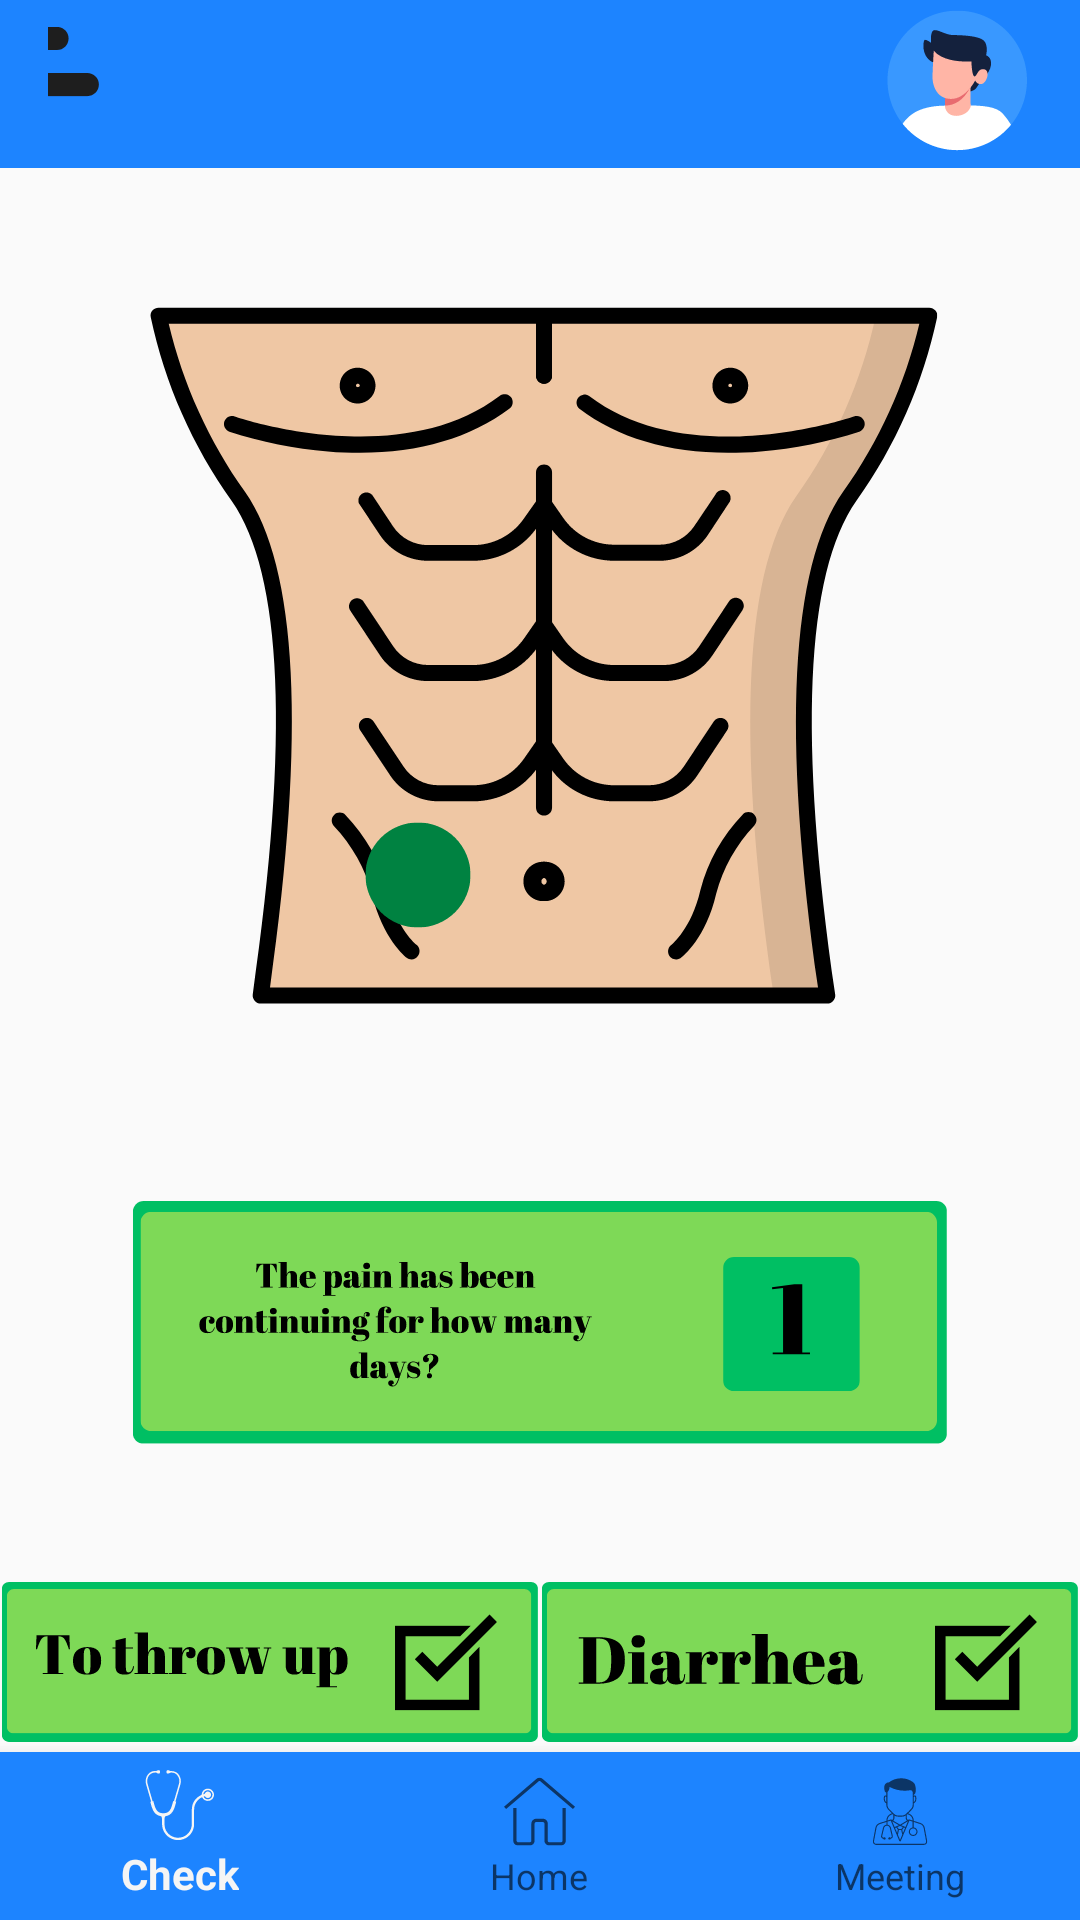

Layout XML and referenced resources for this Android screen:
<!-- AndroidManifest.xml: application theme Theme.MedicineView -->
<!-- res/layout/qarin.xml -->
<?xml version="1.0" encoding="utf-8"?>
<androidx.constraintlayout.widget.ConstraintLayout xmlns:android="http://schemas.android.com/apk/res/android"
    xmlns:app="http://schemas.android.com/apk/res-auto"
    xmlns:tools="http://schemas.android.com/tools"
    android:layout_width="match_parent"
    android:layout_height="match_parent"
    tools:context=".MainActivity">


    <com.google.android.material.bottomnavigation.BottomNavigationView
        android:id="@+id/bottomNavigationView"
        android:layout_width="0dp"
        android:layout_height="wrap_content"
        android:background="@color/green"
        app:layout_constraintBottom_toBottomOf="parent"
        app:layout_constraintEnd_toEndOf="parent"
        app:layout_constraintStart_toStartOf="parent"
        app:menu="@menu/bottom_menu">

    </com.google.android.material.bottomnavigation.BottomNavigationView>

    <androidx.appcompat.widget.Toolbar
        android:id="@+id/toolbar"
        android:layout_width="match_parent"
        android:layout_height="wrap_content"
        android:background="@color/green"
        android:minHeight="?attr/actionBarSize"
        android:theme="?attr/actionBarTheme"
        app:layout_constraintEnd_toEndOf="parent"
        app:layout_constraintStart_toStartOf="parent"
        app:layout_constraintTop_toTopOf="parent">


        <LinearLayout
            android:id="@+id/profileButtonContainer"
            android:layout_width="wrap_content"
            android:layout_height="wrap_content"
            android:layout_marginEnd="16dp"
            android:gravity="end"
            android:orientation="horizontal">

            

            <ImageButton
                android:id="@+id/hambur"
                android:layout_width="50dp"
                android:layout_height="50dp"
                android:background="?attr/selectableItemBackgroundBorderless"
                android:contentDescription="Profil"
                android:src="@drawable/hambur" />

            <ImageButton
                android:id="@+id/profileButton"
                android:layout_width="50dp"
                android:layout_height="50dp"
                android:layout_marginLeft="260dp"
                android:background="?attr/selectableItemBackgroundBorderless"
                android:contentDescription="Profil"
                android:src="@drawable/profile" />
        </LinearLayout>
    </androidx.appcompat.widget.Toolbar>

    <ImageView
        android:id="@+id/imageView2"
        android:layout_width="266dp"
        android:layout_height="298dp"
        app:layout_constraintBottom_toTopOf="@+id/bottomNavigationView"
        app:layout_constraintEnd_toEndOf="parent"
        app:layout_constraintHorizontal_bias="0.496"
        app:layout_constraintStart_toStartOf="parent"
        app:layout_constraintTop_toBottomOf="@+id/toolbar"
        app:layout_constraintVertical_bias="0.088"
        app:srcCompat="@drawable/qarin" />

    <Button
        android:id="@+id/button"
        android:layout_width="48dp"
        android:layout_height="48dp"
        android:layout_marginTop="268dp"
        android:background="@drawable/circle"
        app:layout_constraintEnd_toEndOf="parent"
        app:layout_constraintHorizontal_bias="0.371"
        app:layout_constraintStart_toStartOf="parent"
        app:layout_constraintTop_toTopOf="parent" />

    <ImageView
        android:id="@+id/imageView3"
        android:layout_width="326dp"
        android:layout_height="82dp"
        android:layout_marginTop="26dp"
        app:layout_constraintEnd_toEndOf="parent"
        app:layout_constraintStart_toStartOf="parent"
        app:layout_constraintTop_toBottomOf="@+id/imageView2"
        app:srcCompat="@drawable/agri_back" />

    <ImageView
        android:id="@+id/imageView4"
        android:layout_width="180dp"
        android:layout_height="70dp"
        android:layout_marginStart="16dp"
        android:layout_marginTop="37dp"
        app:layout_constraintEnd_toStartOf="@+id/imageView5"
        app:layout_constraintStart_toStartOf="parent"
        app:layout_constraintTop_toBottomOf="@+id/imageView3"
        app:srcCompat="@drawable/qusma" />

    <ImageView
        android:id="@+id/imageView5"
        android:layout_width="180dp"
        android:layout_height="70dp"
        android:layout_marginTop="37dp"
        android:layout_marginEnd="16dp"
        app:layout_constraintEnd_toEndOf="parent"
        app:layout_constraintStart_toEndOf="@+id/imageView4"
        app:layout_constraintTop_toBottomOf="@+id/imageView3"
        app:srcCompat="@drawable/ishal" />

    <ImageView
        android:id="@+id/imageView6"
        android:layout_width="310dp"
        android:layout_height="87dp"
        android:layout_marginTop="20dp"
        android:layout_marginBottom="79dp"
        app:layout_constraintBottom_toTopOf="@+id/bottomNavigationView"
        app:layout_constraintEnd_toEndOf="parent"
        app:layout_constraintHorizontal_bias="0.493"
        app:layout_constraintStart_toStartOf="parent"
        app:layout_constraintTop_toBottomOf="@+id/imageView4"
        app:srcCompat="@drawable/devaml" />


</androidx.constraintlayout.widget.ConstraintLayout>
<!-- resources referenced by this layout -->
<resources>
  <color name="green">#1D84FF</color>
  <!-- drawable agri_back: vector/xml drawable (drawable, 31670 chars, omitted) -->
  <!-- drawable circle (drawable) -->
  <vector xmlns:android="http://schemas.android.com/apk/res/android"
      android:width="50dp"
      android:height="50dp"
      android:viewportWidth="37.5"
      android:viewportHeight="37.5">
    <group>
      <clip-path
          android:pathData="M4.797,4.797L32.18,4.797L32.18,32.18L4.797,32.18ZM4.797,4.797"/>
      <path
          android:pathData="M32.18,18.488C32.18,19.387 32.094,20.277 31.918,21.16C31.742,22.043 31.48,22.898 31.137,23.727C30.793,24.559 30.371,25.348 29.871,26.094C29.375,26.844 28.805,27.535 28.172,28.172C27.535,28.805 26.844,29.375 26.094,29.871C25.348,30.371 24.559,30.793 23.727,31.137C22.898,31.48 22.043,31.742 21.16,31.918C20.277,32.094 19.387,32.18 18.488,32.18C17.59,32.18 16.699,32.094 15.816,31.918C14.934,31.742 14.078,31.48 13.25,31.137C12.418,30.793 11.629,30.371 10.883,29.871C10.133,29.375 9.441,28.805 8.805,28.172C8.172,27.535 7.602,26.844 7.102,26.094C6.605,25.348 6.184,24.559 5.84,23.727C5.492,22.898 5.234,22.043 5.059,21.16C4.883,20.277 4.797,19.387 4.797,18.488C4.797,17.59 4.883,16.699 5.059,15.816C5.234,14.934 5.492,14.078 5.84,13.25C6.184,12.418 6.605,11.629 7.102,10.883C7.602,10.133 8.172,9.441 8.805,8.805C9.441,8.172 10.133,7.602 10.883,7.102C11.629,6.605 12.418,6.184 13.25,5.84C14.078,5.492 14.934,5.234 15.816,5.059C16.699,4.883 17.59,4.797 18.488,4.797C19.387,4.797 20.277,4.883 21.16,5.059C22.043,5.234 22.898,5.492 23.727,5.84C24.559,6.184 25.348,6.605 26.094,7.102C26.844,7.602 27.535,8.172 28.172,8.805C28.805,9.441 29.375,10.133 29.871,10.883C30.371,11.629 30.793,12.418 31.137,13.25C31.48,14.078 31.742,14.934 31.918,15.816C32.094,16.699 32.18,17.59 32.18,18.488ZM32.18,18.488"
          android:fillColor="#008241"
          android:fillType="nonZero"/>
    </group>
  </vector>
  <!-- drawable devaml: vector/xml drawable (drawable, 25546 chars, omitted) -->
  <!-- drawable hambur (drawable) -->
  <vector xmlns:android="http://schemas.android.com/apk/res/android"
      android:width="50dp"
      android:height="50dp"
      android:viewportWidth="37.5"
      android:viewportHeight="37.5">
    <group>
      <clip-path
          android:pathData="M0.512,4.473L30,4.473L30,11L0.512,11ZM0.512,4.473"/>
      <path
          android:pathData="M26.238,10.246L3.465,10.246C1.859,10.246 0.555,8.953 0.555,7.359C0.555,5.766 1.859,4.473 3.465,4.473L26.238,4.473C27.844,4.473 29.145,5.766 29.145,7.359C29.145,8.953 27.844,10.246 26.238,10.246"
          android:fillColor="#1e1e1e"
          android:fillType="nonZero"/>
    </group>
    <group>
      <clip-path
          android:pathData="M0.555,16L36.734,16L36.734,21.863L0.555,21.863ZM0.555,16"/>
      <path
          android:pathData="M33.824,21.797L3.465,21.797C1.859,21.797 0.555,20.504 0.555,18.906C0.555,17.313 1.859,16.02 3.465,16.02L33.824,16.02C35.43,16.02 36.73,17.313 36.73,18.906C36.73,20.504 35.43,21.797 33.824,21.797"
          android:fillColor="#1e1e1e"
          android:fillType="nonZero"/>
    </group>
    <group>
      <clip-path
          android:pathData="M0.555,27.527L23.09,27.527L23.09,33.336L0.555,33.336ZM0.555,27.527"/>
      <path
          android:pathData="M20.109,33.344L3.465,33.344C1.859,33.344 0.555,32.051 0.555,30.457C0.555,28.863 1.859,27.57 3.465,27.57L20.109,27.57C21.715,27.57 23.016,28.863 23.016,30.457C23.016,32.051 21.715,33.344 20.109,33.344"
          android:fillColor="#1e1e1e"
          android:fillType="nonZero"/>
    </group>
  </vector>
  <!-- drawable ishal: vector/xml drawable (drawable, 8180 chars, omitted) -->
  <!-- drawable profile: vector/xml drawable (drawable, 5705 chars, omitted) -->
  <!-- drawable qarin: vector/xml drawable (drawable, 24055 chars, omitted) -->
  <!-- drawable qusma: vector/xml drawable (drawable, 7575 chars, omitted) -->
  <style name="Theme.MedicineView" parent="Base.Theme.MedicineView" />
  <style name="Base.Theme.MedicineView" parent="Theme.AppCompat.DayNight.NoActionBar">
          
          
      </style>
</resources>
